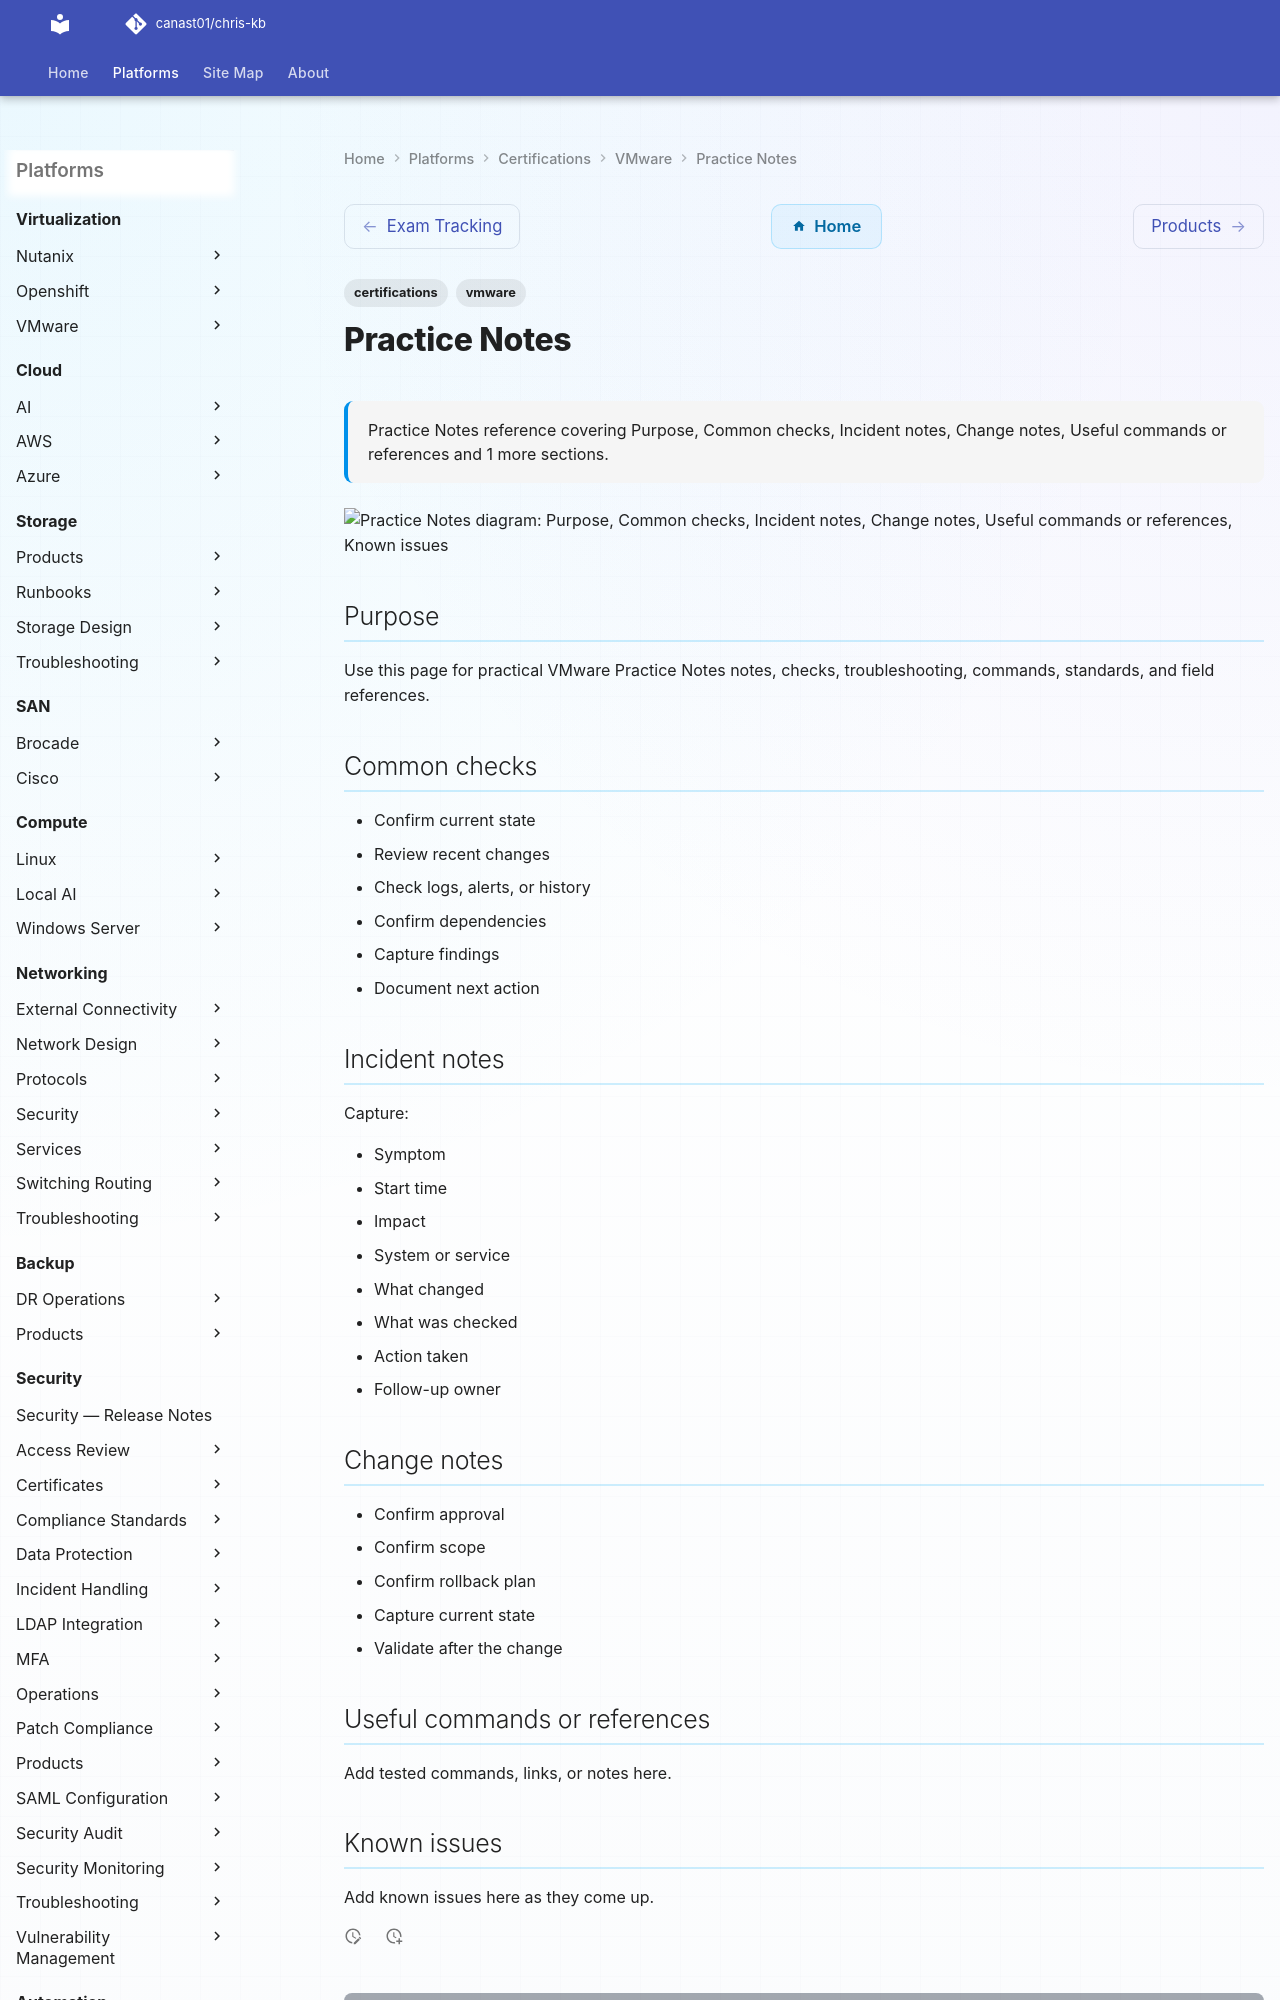

repository: canast01/chris-kb · page: certifications/vmware/practice-notes/index.html · generator: mkdocs

---
tags:
  - certifications
  - vmware
description: "Practice Notes reference covering Purpose, Common checks, Incident notes, Change notes, Useful commands or references and 1 more sections."
---
# Practice Notes

<div class="kb-summary">
Practice Notes reference covering Purpose, Common checks, Incident notes, Change notes, Useful commands or references and 1 more sections.
</div>

```d2
direction: down

purpose: "Purpose" {shape: rectangle}
common_checks: "Common checks" {shape: rectangle}
incident_notes: "Incident notes" {shape: rectangle}
change_notes: "Change notes" {shape: rectangle}
useful_commands_or_references: "Useful commands or references" {shape: rectangle}
known_issues: "Known issues" {shape: rectangle}
